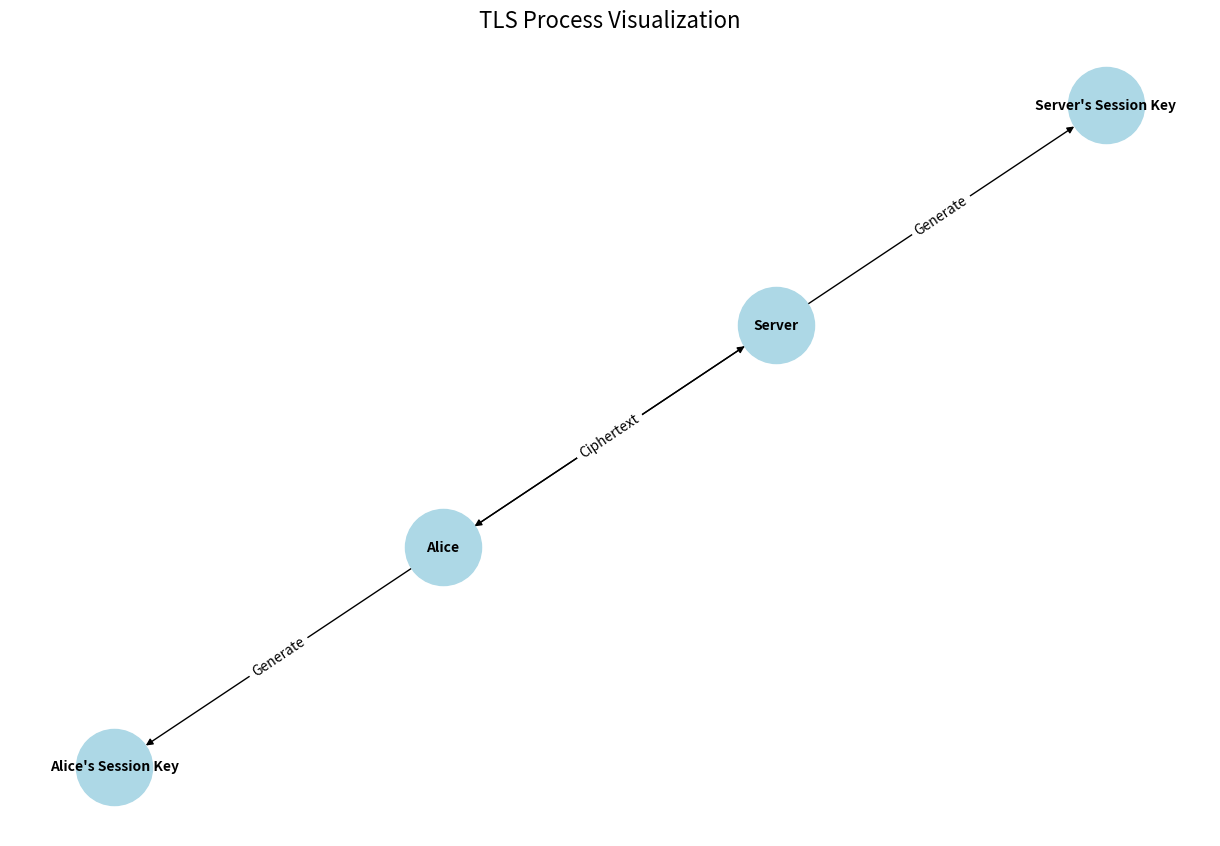

Write Python code to recreate this figure.
import matplotlib.pyplot as plt
import networkx as nx

def create_tls_diagram():
    G = nx.DiGraph()
    G.add_edge("Alice", "Server", label="Alice's public key")
    G.add_edge("Server", "Alice", label="Server's public key")
    G.add_edge("Alice", "Alice's Session Key", label="Generate")
    G.add_edge("Server", "Server's Session Key", label="Generate")
    G.add_edge("Alice", "Server", label="Ciphertext")
    G.add_edge("Server", "Alice", label="Ciphertext")

    pos = nx.spring_layout(G)
    plt.figure(figsize=(12, 8))
    nx.draw(G, pos, with_labels=True, node_color='lightblue', 
            node_size=3000, font_size=10, font_weight='bold')

    edge_labels = nx.get_edge_attributes(G, 'label')
    nx.draw_networkx_edge_labels(G, pos, edge_labels=edge_labels)

    plt.title("TLS Process Visualization", fontsize=16)
    plt.axis('off')
    plt.tight_layout()
    plt.show()

create_tls_diagram()
